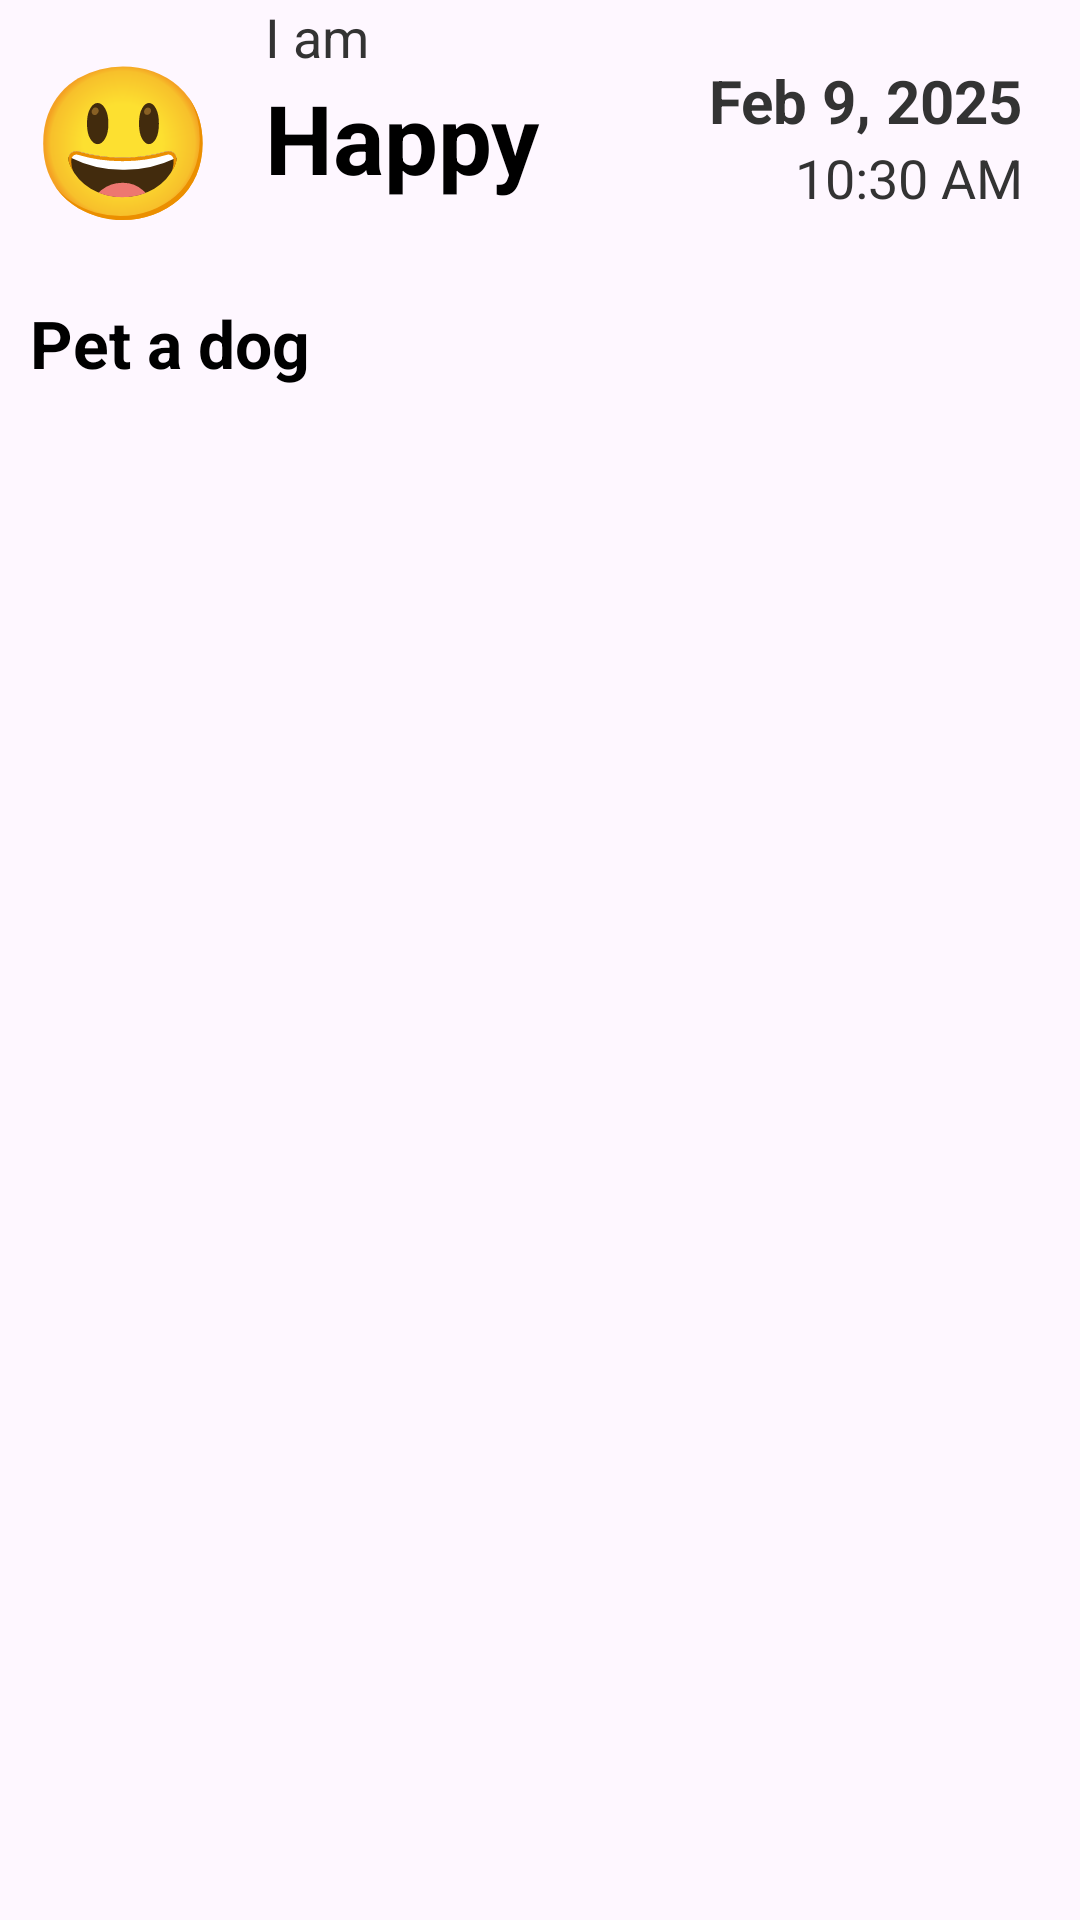

Reconstruct the res/layout file that produces this screen, plus the resources it refers to.
<!-- AndroidManifest.xml: application theme Theme.CMPUT301TeamProject -->
<!-- res/layout/fragment_expanded_mood.xml -->
<?xml version="1.0" encoding="utf-8"?>
<androidx.constraintlayout.widget.ConstraintLayout xmlns:android="http://schemas.android.com/apk/res/android"
    android:layout_width="match_parent"
    android:layout_height="match_parent">

    <ScrollView
        android:layout_width="match_parent"
        android:layout_height="match_parent">

        <LinearLayout
            android:layout_width="match_parent"
            android:layout_height="wrap_content"
            android:orientation="vertical"
            android:layout_marginStart="10dp"
            android:layout_marginEnd="10dp">

            <LinearLayout
                android:layout_width="match_parent"
                android:layout_height="match_parent"
                android:gravity="center_vertical"
                android:orientation="horizontal"
                android:paddingBottom="8dp">

                

                <TextView
                    android:id="@+id/moodEmoji"
                    android:layout_width="wrap_content"
                    android:layout_height="wrap_content"
                    android:layout_marginEnd="16dp"
                    android:text="😃"
                    android:textSize="50sp" />

                <LinearLayout
                    android:layout_width="0dp"
                    android:layout_height="wrap_content"
                    android:layout_weight="1"
                    android:orientation="vertical">

                    
                    <TextView
                        android:id="@+id/mood_prefix"
                        android:layout_width="wrap_content"
                        android:layout_height="wrap_content"
                        android:text="I am"
                        android:textColor="@color/text_colour2"
                        android:textSize="18sp" />

                    
                    <TextView
                        android:id="@+id/emotionName"
                        android:layout_width="wrap_content"
                        android:layout_height="wrap_content"
                        android:text="Happy"
                        android:textColor="#000"
                        android:textSize="32sp"
                        android:textStyle="bold" />

                    <TextView
                        android:id="@+id/socialSituation"
                        android:layout_width="wrap_content"
                        android:layout_height="wrap_content"
                        android:textColor="@color/text_colour2"
                        android:textSize="18sp" />
                </LinearLayout>

                
                <FrameLayout
                    android:layout_width="wrap_content"
                    android:layout_height="wrap_content"
                    android:gravity="end">

                    <LinearLayout
                        android:layout_width="wrap_content"
                        android:layout_height="wrap_content"
                        android:gravity="end"
                        android:orientation="vertical"
                        android:paddingRight="5dp">

                        <TextView
                            android:id="@+id/dateAns"
                            android:layout_width="wrap_content"
                            android:layout_height="wrap_content"
                            android:text="Feb 9, 2025"
                            android:textColor="#333"
                            android:textSize="20sp"
                            android:textStyle="bold" />

                        <TextView
                            android:id="@+id/timeAns"
                            android:layout_width="wrap_content"
                            android:layout_height="wrap_content"
                            android:text="10:30 AM"
                            android:textColor="@color/text_colour2"
                            android:textSize="18sp" />

                    </LinearLayout>
                </FrameLayout>

                
                <ImageView
                    android:id="@+id/mood_menu_button"
                    android:layout_width="wrap_content"
                    android:layout_height="wrap_content"
                    android:layout_gravity="top|end"
                    android:layout_marginTop="4dp"
                    android:layout_marginEnd="4dp"
                    android:src="@drawable/ic_baseline_more_vert_24" />

            </LinearLayout>

            <TextView
                android:id="@+id/triggerName2"
                android:layout_width="match_parent"
                android:layout_height="wrap_content"
                android:text="Pet a dog"
                android:textColor="@color/design_default_color_on_secondary"
                android:textSize="22sp"
                android:textStyle="bold" />

            <ImageView
                android:id="@+id/imageBase"
                android:layout_width="match_parent"
                android:layout_height="wrap_content"
                android:layout_marginStart="30dp"
                android:layout_marginTop="8dp"
                android:layout_marginEnd="30dp"
                android:layout_marginBottom="8dp"
                android:layout_weight="1"
                android:scaleType="centerCrop" />
        </LinearLayout>
    </ScrollView>
</androidx.constraintlayout.widget.ConstraintLayout>
<!-- resources referenced by this layout -->
<resources>
  <color name="text_colour2">#EA212121</color>
  <style name="Theme.CMPUT301TeamProject" parent="Base.Theme.CMPUT301TeamProject" />
  <style name="Base.Theme.CMPUT301TeamProject" parent="Theme.Material3.DayNight.NoActionBar">
          
          
      </style>
</resources>
